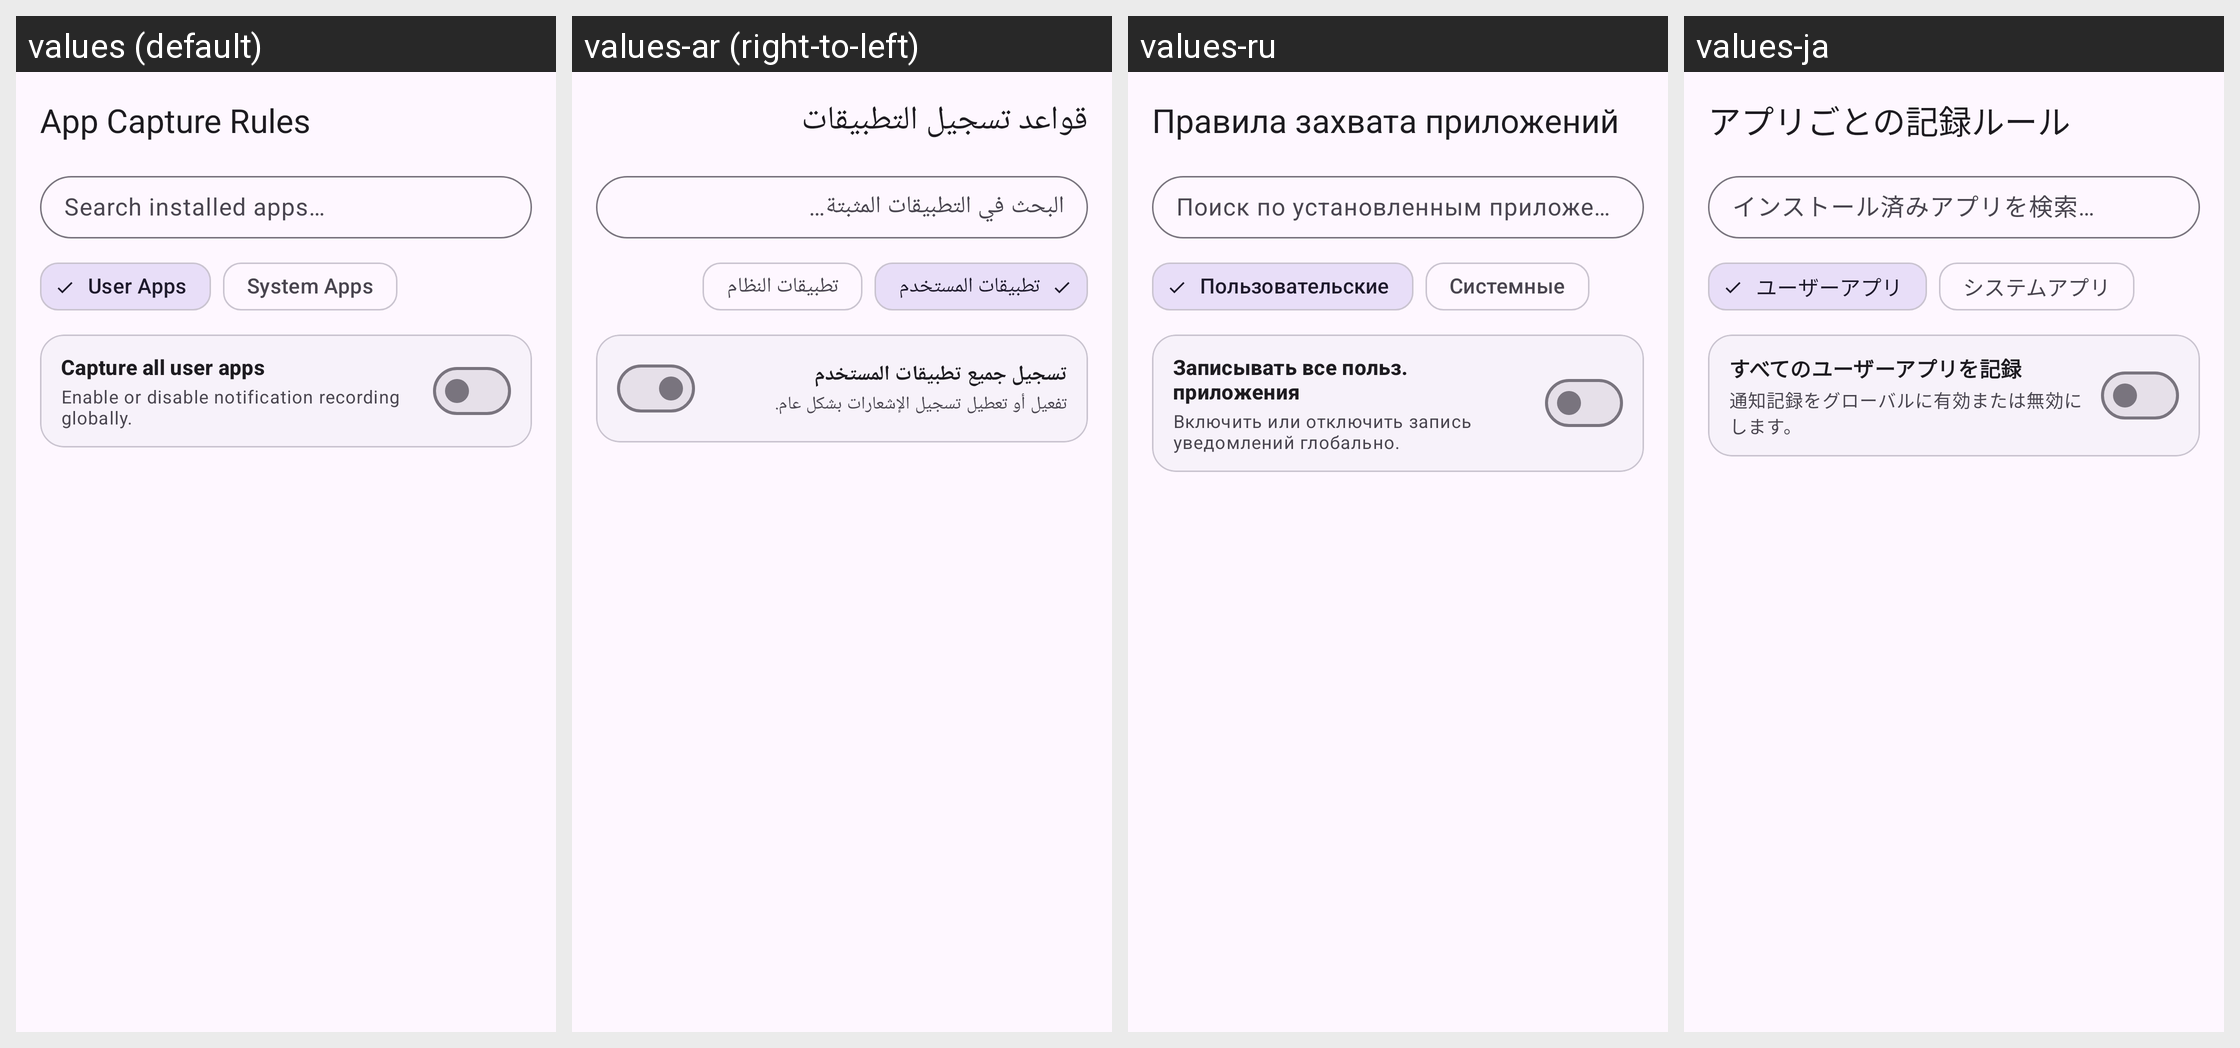

For this localized Android screen grid, give each drawn string resource with its value in every locale shown.
Android screen res/layout/activity_app_rules.xml rendered under 4 locales, left to right: values (default), values-ar (right-to-left), values-ru, values-ja. Device: Nexus 5 (rendered at 1080×1920; each locale shown at half size, 540×960, under a caption strip naming it); theme Theme.NotiVault.
Other locales in the repository, not shown: values-de, values-es, values-fr, values-id, values-in, values-it, values-ko, values-pl, values-pt-rBR, values-tr, values-zh-rCN.
Strings drawn on this screen, with the default value and each locale's value (text and hints the layout hard-codes, and strings that could not be matched under every locale, appear in the picture but are not listed):

app_rules_title
  values: App Capture Rules
  values-ar: قواعد تسجيل التطبيقات
  values-ru: Правила захвата приложений
  values-ja: アプリごとの記録ルール

search_apps_hint
  values: Search installed apps…
  values-ar: البحث في التطبيقات المثبتة…
  values-ru: Поиск по установленным приложениям…
  values-ja: インストール済みアプリを検索…

filter_user_apps
  values: User Apps
  values-ar: تطبيقات المستخدم
  values-ru: Пользовательские
  values-ja: ユーザーアプリ

filter_system_apps
  values: System Apps
  values-ar: تطبيقات النظام
  values-ru: Системные
  values-ja: システムアプリ

capture_all_user_apps
  values: Capture all user apps
  values-ar: تسجيل جميع تطبيقات المستخدم
  values-ru: Записывать все польз. приложения
  values-ja: すべてのユーザーアプリを記録

capture_all_user_desc
  values: Enable or disable notification recording globally.
  values-ar: تفعيل أو تعطيل تسجيل الإشعارات بشكل عام.
  values-ru: Включить или отключить запись уведомлений глобально.
  values-ja: 通知記録をグローバルに有効または無効にします。
